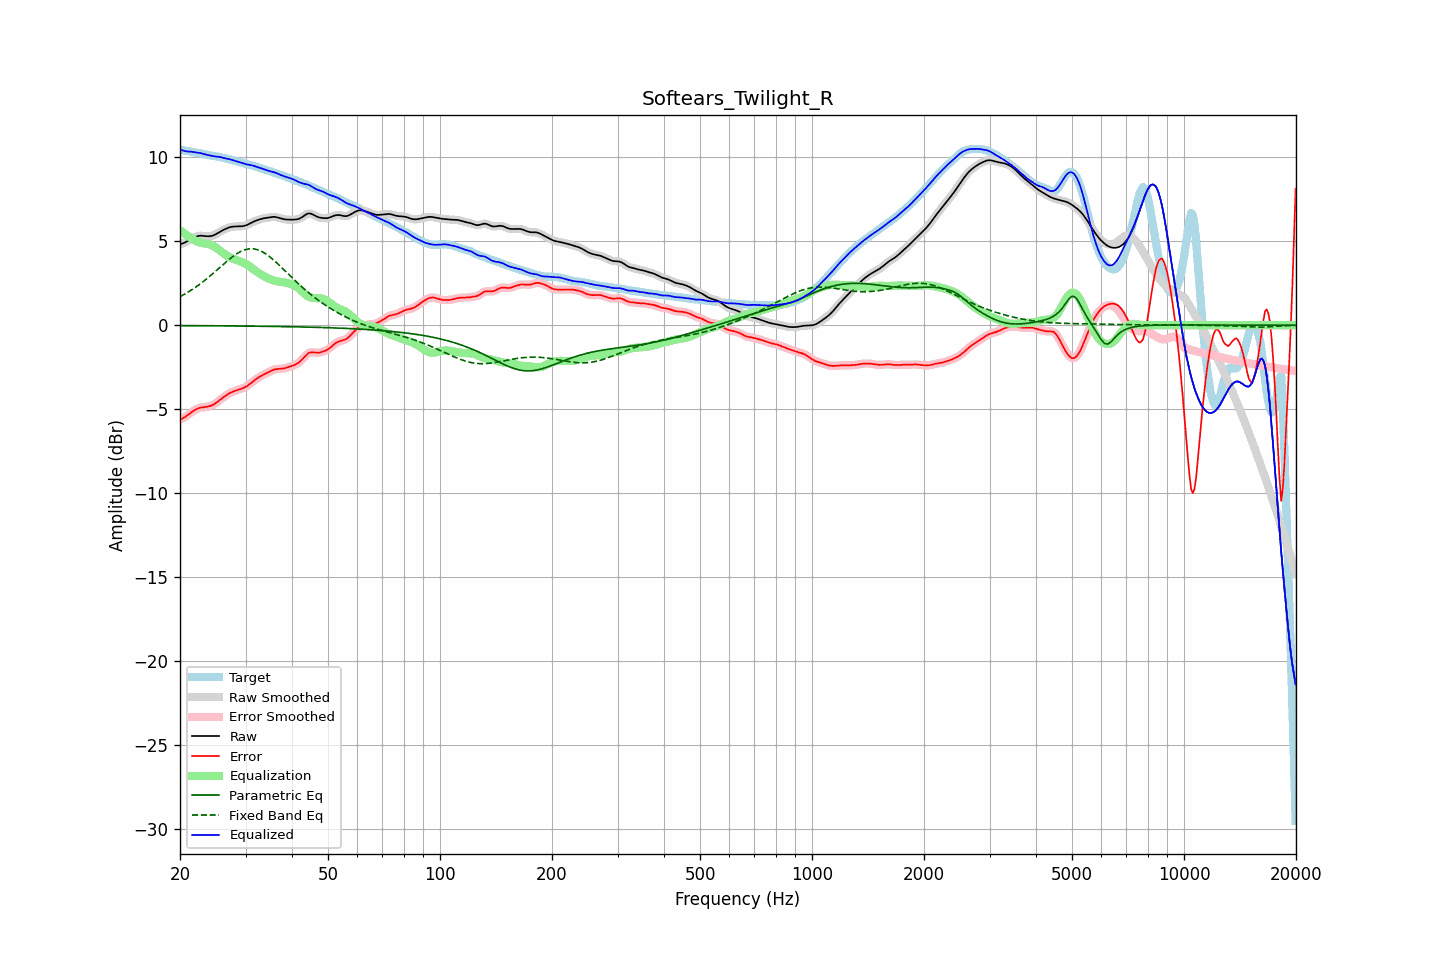

Data behind this chart, as committed beside it:
frequency, raw, error, smoothed, error_smoothed, equalization, parametric_eq, fixed_band_eq, equalized_raw, equalized_smoothed, target
20.00, 4.82, -5.62, 4.82, -5.62, 5.66, -0.02, 1.70, 10.48, 10.48, 10.44
20.20, 4.85, -5.58, 4.85, -5.58, 5.58, -0.02, 1.75, 10.43, 10.43, 10.43
20.40, 4.88, -5.53, 4.88, -5.53, 5.51, -0.02, 1.80, 10.40, 10.40, 10.41
20.61, 4.92, -5.47, 4.93, -5.47, 5.44, -0.02, 1.86, 10.37, 10.37, 10.40
20.81, 4.97, -5.41, 4.97, -5.41, 5.38, -0.02, 1.91, 10.35, 10.35, 10.38
21.02, 5.03, -5.33, 5.03, -5.33, 5.31, -0.02, 1.97, 10.34, 10.34, 10.36
21.23, 5.08, -5.26, 5.08, -5.26, 5.25, -0.02, 2.03, 10.34, 10.34, 10.35
21.44, 5.14, -5.19, 5.14, -5.19, 5.19, -0.02, 2.09, 10.33, 10.33, 10.33
21.66, 5.19, -5.12, 5.19, -5.12, 5.13, -0.02, 2.15, 10.32, 10.32, 10.31
21.87, 5.24, -5.06, 5.24, -5.06, 5.07, -0.03, 2.22, 10.31, 10.30, 10.30
22.09, 5.28, -5.01, 5.28, -5.01, 5.01, -0.03, 2.28, 10.29, 10.29, 10.28
22.31, 5.31, -4.96, 5.31, -4.96, 4.97, -0.03, 2.35, 10.28, 10.28, 10.27
22.54, 5.32, -4.92, 5.32, -4.93, 4.94, -0.03, 2.42, 10.26, 10.26, 10.25
22.76, 5.33, -4.90, 5.33, -4.90, 4.91, -0.03, 2.49, 10.24, 10.24, 10.23
22.99, 5.32, -4.88, 5.32, -4.89, 4.89, -0.03, 2.57, 10.22, 10.21, 10.21
23.22, 5.31, -4.88, 5.31, -4.87, 4.87, -0.03, 2.64, 10.19, 10.19, 10.19
23.45, 5.30, -4.86, 5.30, -4.86, 4.86, -0.03, 2.72, 10.16, 10.16, 10.17
23.69, 5.30, -4.85, 5.30, -4.85, 4.84, -0.03, 2.80, 10.14, 10.14, 10.14
23.92, 5.30, -4.83, 5.30, -4.83, 4.82, -0.03, 2.88, 10.12, 10.12, 10.12
24.16, 5.31, -4.80, 5.31, -4.80, 4.79, -0.03, 2.96, 10.10, 10.10, 10.11
24.40, 5.33, -4.76, 5.33, -4.76, 4.75, -0.03, 3.04, 10.08, 10.08, 10.09
24.65, 5.36, -4.72, 5.36, -4.71, 4.70, -0.03, 3.12, 10.06, 10.06, 10.07
24.89, 5.40, -4.65, 5.41, -4.65, 4.64, -0.03, 3.21, 10.05, 10.05, 10.06
25.14, 5.46, -4.58, 5.46, -4.58, 4.58, -0.03, 3.29, 10.04, 10.04, 10.04
25.39, 5.52, -4.51, 5.52, -4.51, 4.51, -0.03, 3.38, 10.03, 10.03, 10.03
25.65, 5.57, -4.43, 5.57, -4.43, 4.44, -0.04, 3.46, 10.01, 10.01, 10.01
25.91, 5.63, -4.36, 5.63, -4.36, 4.36, -0.04, 3.55, 9.99, 9.99, 9.98
26.16, 5.67, -4.29, 5.67, -4.29, 4.29, -0.04, 3.63, 9.97, 9.97, 9.96
26.43, 5.72, -4.22, 5.72, -4.22, 4.22, -0.04, 3.71, 9.94, 9.94, 9.94
26.69, 5.76, -4.16, 5.76, -4.16, 4.16, -0.04, 3.80, 9.92, 9.92, 9.92
26.96, 5.80, -4.09, 5.80, -4.09, 4.10, -0.04, 3.88, 9.90, 9.90, 9.90
27.23, 5.84, -4.04, 5.83, -4.04, 4.04, -0.04, 3.95, 9.88, 9.88, 9.87
27.50, 5.86, -3.99, 5.86, -3.99, 4.00, -0.04, 4.03, 9.85, 9.85, 9.85
27.77, 5.87, -3.95, 5.87, -3.95, 3.95, -0.04, 4.10, 9.83, 9.83, 9.82
28.05, 5.88, -3.92, 5.88, -3.91, 3.92, -0.04, 4.17, 9.80, 9.80, 9.79
28.33, 5.88, -3.88, 5.88, -3.88, 3.88, -0.04, 4.24, 9.76, 9.77, 9.76
28.62, 5.88, -3.85, 5.88, -3.85, 3.85, -0.04, 4.30, 9.74, 9.74, 9.73
28.90, 5.89, -3.82, 5.89, -3.82, 3.82, -0.05, 4.35, 9.71, 9.71, 9.70
29.19, 5.89, -3.79, 5.89, -3.79, 3.79, -0.05, 4.40, 9.68, 9.68, 9.68
29.48, 5.90, -3.75, 5.90, -3.75, 3.75, -0.05, 4.44, 9.64, 9.65, 9.65
29.78, 5.92, -3.71, 5.92, -3.71, 3.70, -0.05, 4.48, 9.62, 9.62, 9.63
30.08, 5.94, -3.66, 5.95, -3.66, 3.65, -0.05, 4.51, 9.59, 9.59, 9.61
30.38, 5.99, -3.60, 5.99, -3.60, 3.59, -0.05, 4.53, 9.57, 9.57, 9.58
30.68, 6.04, -3.53, 6.03, -3.53, 3.52, -0.05, 4.55, 9.56, 9.56, 9.56
30.99, 6.09, -3.45, 6.09, -3.45, 3.45, -0.05, 4.55, 9.54, 9.54, 9.53
31.30, 6.13, -3.37, 6.13, -3.37, 3.38, -0.05, 4.55, 9.52, 9.51, 9.51
31.61, 6.18, -3.30, 6.18, -3.30, 3.31, -0.05, 4.54, 9.49, 9.49, 9.48
31.93, 6.22, -3.23, 6.22, -3.23, 3.24, -0.06, 4.53, 9.45, 9.45, 9.45
32.24, 6.25, -3.17, 6.25, -3.17, 3.17, -0.06, 4.50, 9.42, 9.42, 9.42
32.57, 6.28, -3.10, 6.28, -3.10, 3.11, -0.06, 4.47, 9.39, 9.39, 9.39
32.89, 6.32, -3.04, 6.32, -3.04, 3.05, -0.06, 4.43, 9.36, 9.36, 9.36
33.22, 6.34, -2.99, 6.34, -2.99, 2.99, -0.06, 4.38, 9.33, 9.33, 9.33
33.55, 6.36, -2.93, 6.36, -2.94, 2.94, -0.06, 4.33, 9.30, 9.30, 9.30
33.89, 6.38, -2.89, 6.38, -2.89, 2.88, -0.06, 4.27, 9.26, 9.26, 9.27
34.23, 6.39, -2.84, 6.40, -2.84, 2.83, -0.06, 4.21, 9.23, 9.23, 9.24
34.57, 6.41, -2.80, 6.41, -2.79, 2.79, -0.07, 4.14, 9.19, 9.20, 9.21
34.92, 6.43, -2.74, 6.43, -2.75, 2.74, -0.07, 4.06, 9.17, 9.17, 9.17
35.27, 6.44, -2.70, 6.44, -2.70, 2.70, -0.07, 3.98, 9.15, 9.15, 9.14
35.62, 6.45, -2.66, 6.45, -2.66, 2.67, -0.07, 3.90, 9.12, 9.12, 9.11
35.97, 6.45, -2.63, 6.45, -2.63, 2.64, -0.07, 3.82, 9.09, 9.09, 9.07
... 635 more rows
